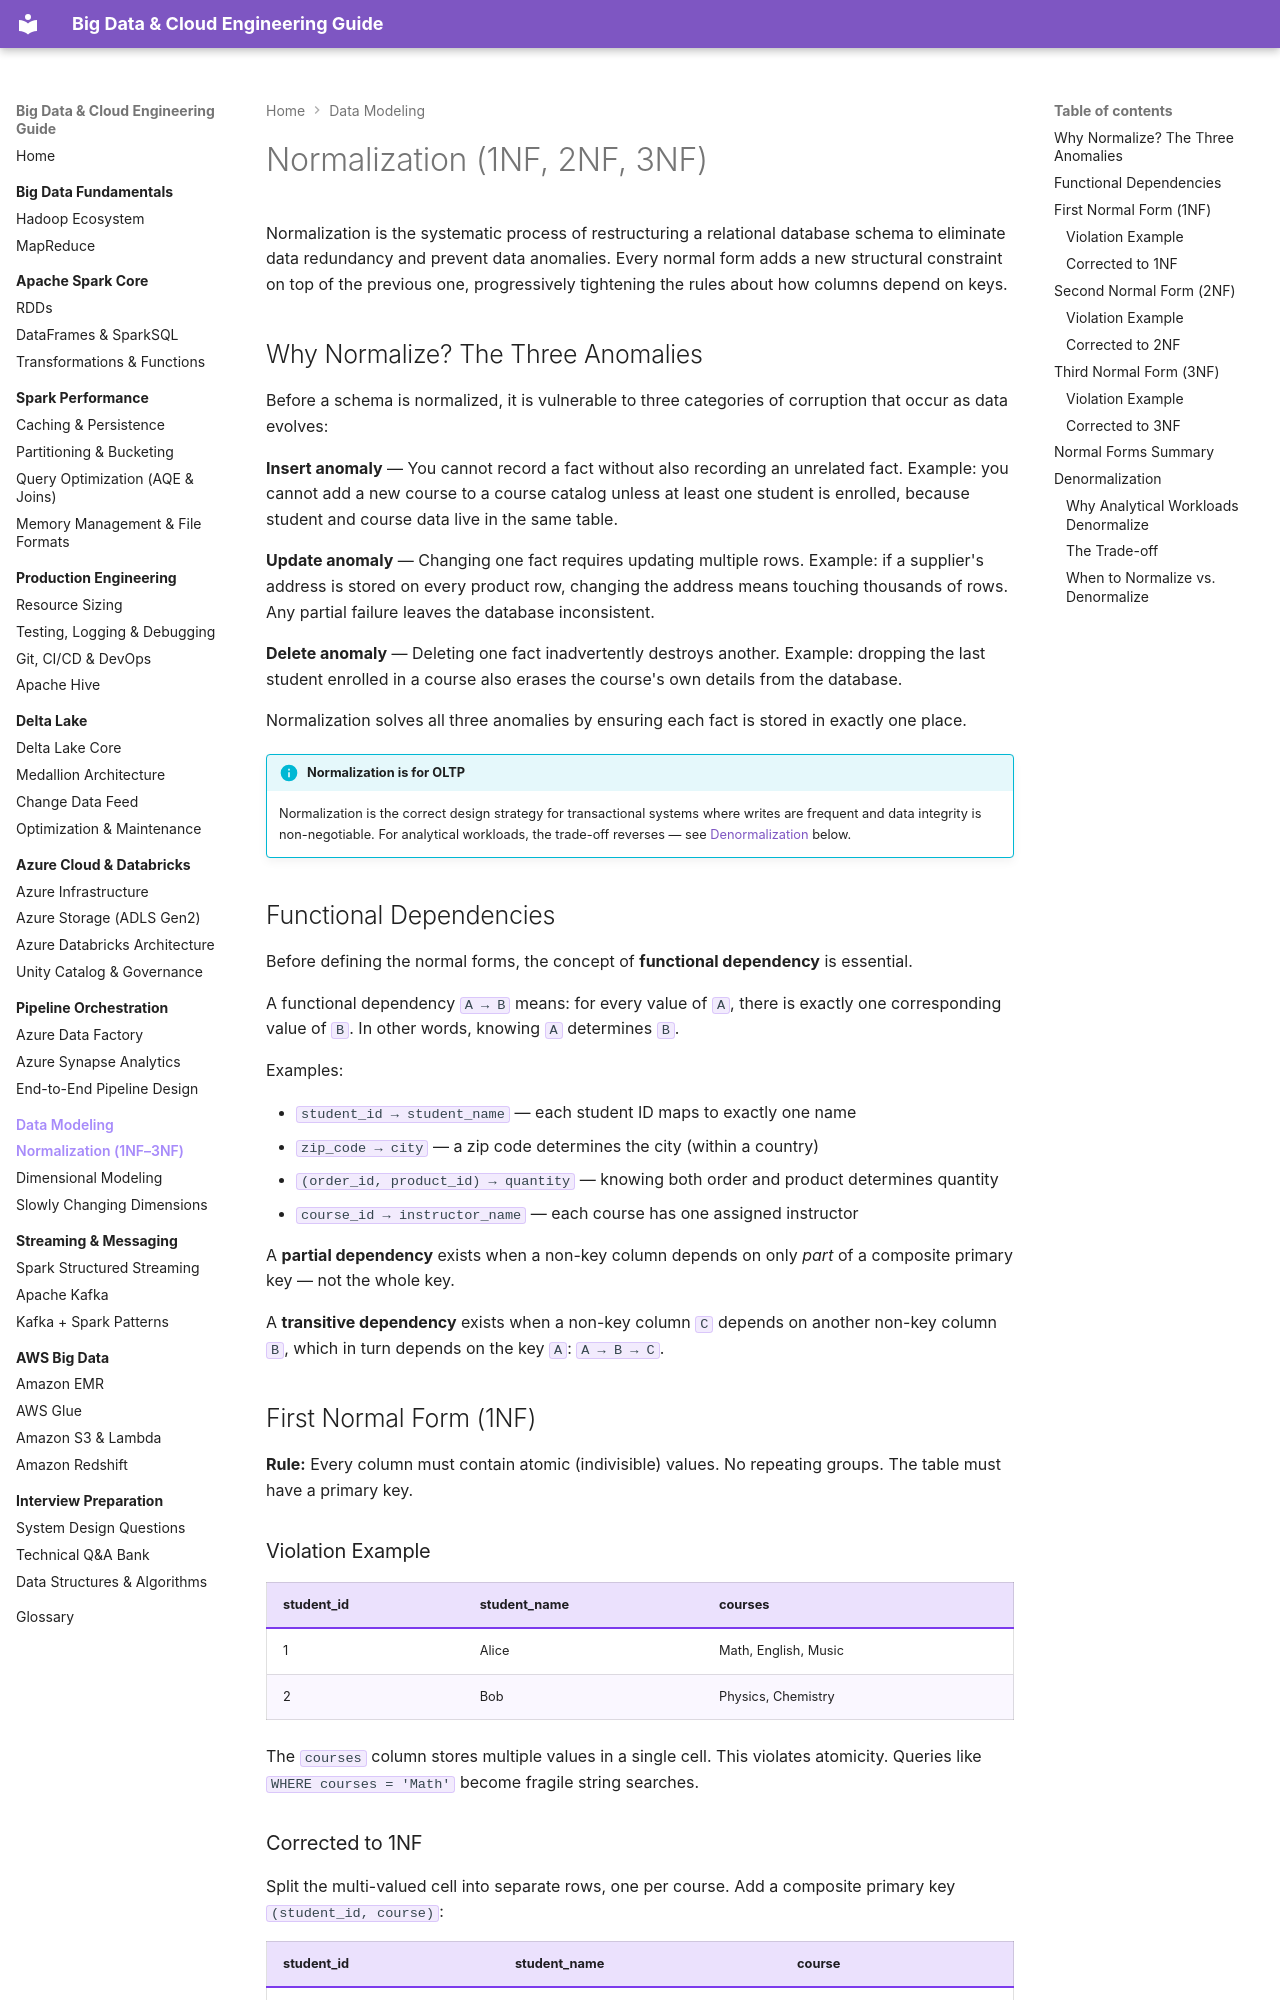

repository: jsrivastava11/bigdata-doc · page: 08-data-modeling/normalization/index.html · generator: mkdocs

# Normalization (1NF, 2NF, 3NF)

Normalization is the systematic process of restructuring a relational database schema to eliminate data redundancy and prevent data anomalies. Every normal form adds a new structural constraint on top of the previous one, progressively tightening the rules about how columns depend on keys.

## Why Normalize? The Three Anomalies

Before a schema is normalized, it is vulnerable to three categories of corruption that occur as data evolves:

**Insert anomaly** — You cannot record a fact without also recording an unrelated fact. Example: you cannot add a new course to a course catalog unless at least one student is enrolled, because student and course data live in the same table.

**Update anomaly** — Changing one fact requires updating multiple rows. Example: if a supplier's address is stored on every product row, changing the address means touching thousands of rows. Any partial failure leaves the database inconsistent.

**Delete anomaly** — Deleting one fact inadvertently destroys another. Example: dropping the last student enrolled in a course also erases the course's own details from the database.

Normalization solves all three anomalies by ensuring each fact is stored in exactly one place.

!!! info "Normalization is for OLTP"
    Normalization is the correct design strategy for transactional systems where writes are frequent and data integrity is non-negotiable. For analytical workloads, the trade-off reverses — see [Denormalization](#denormalization) below.

## Functional Dependencies

Before defining the normal forms, the concept of **functional dependency** is essential.

A functional dependency `A → B` means: for every value of `A`, there is exactly one corresponding value of `B`. In other words, knowing `A` determines `B`.

Examples:

- `student_id → student_name` — each student ID maps to exactly one name
- `zip_code → city` — a zip code determines the city (within a country)
- `(order_id, product_id) → quantity` — knowing both order and product determines quantity
- `course_id → instructor_name` — each course has one assigned instructor

A **partial dependency** exists when a non-key column depends on only *part* of a composite primary key — not the whole key.

A **transitive dependency** exists when a non-key column `C` depends on another non-key column `B`, which in turn depends on the key `A`: `A → B → C`.

## First Normal Form (1NF)

**Rule:** Every column must contain atomic (indivisible) values. No repeating groups. The table must have a primary key.

### Violation Example

| student_id | student_name | courses                   |
|-----------|--------------|---------------------------|
| 1         | Alice        | Math, English, Music      |
| 2         | Bob          | Physics, Chemistry        |

The `courses` column stores multiple values in a single cell. This violates atomicity. Queries like `WHERE courses = 'Math'` become fragile string searches.
